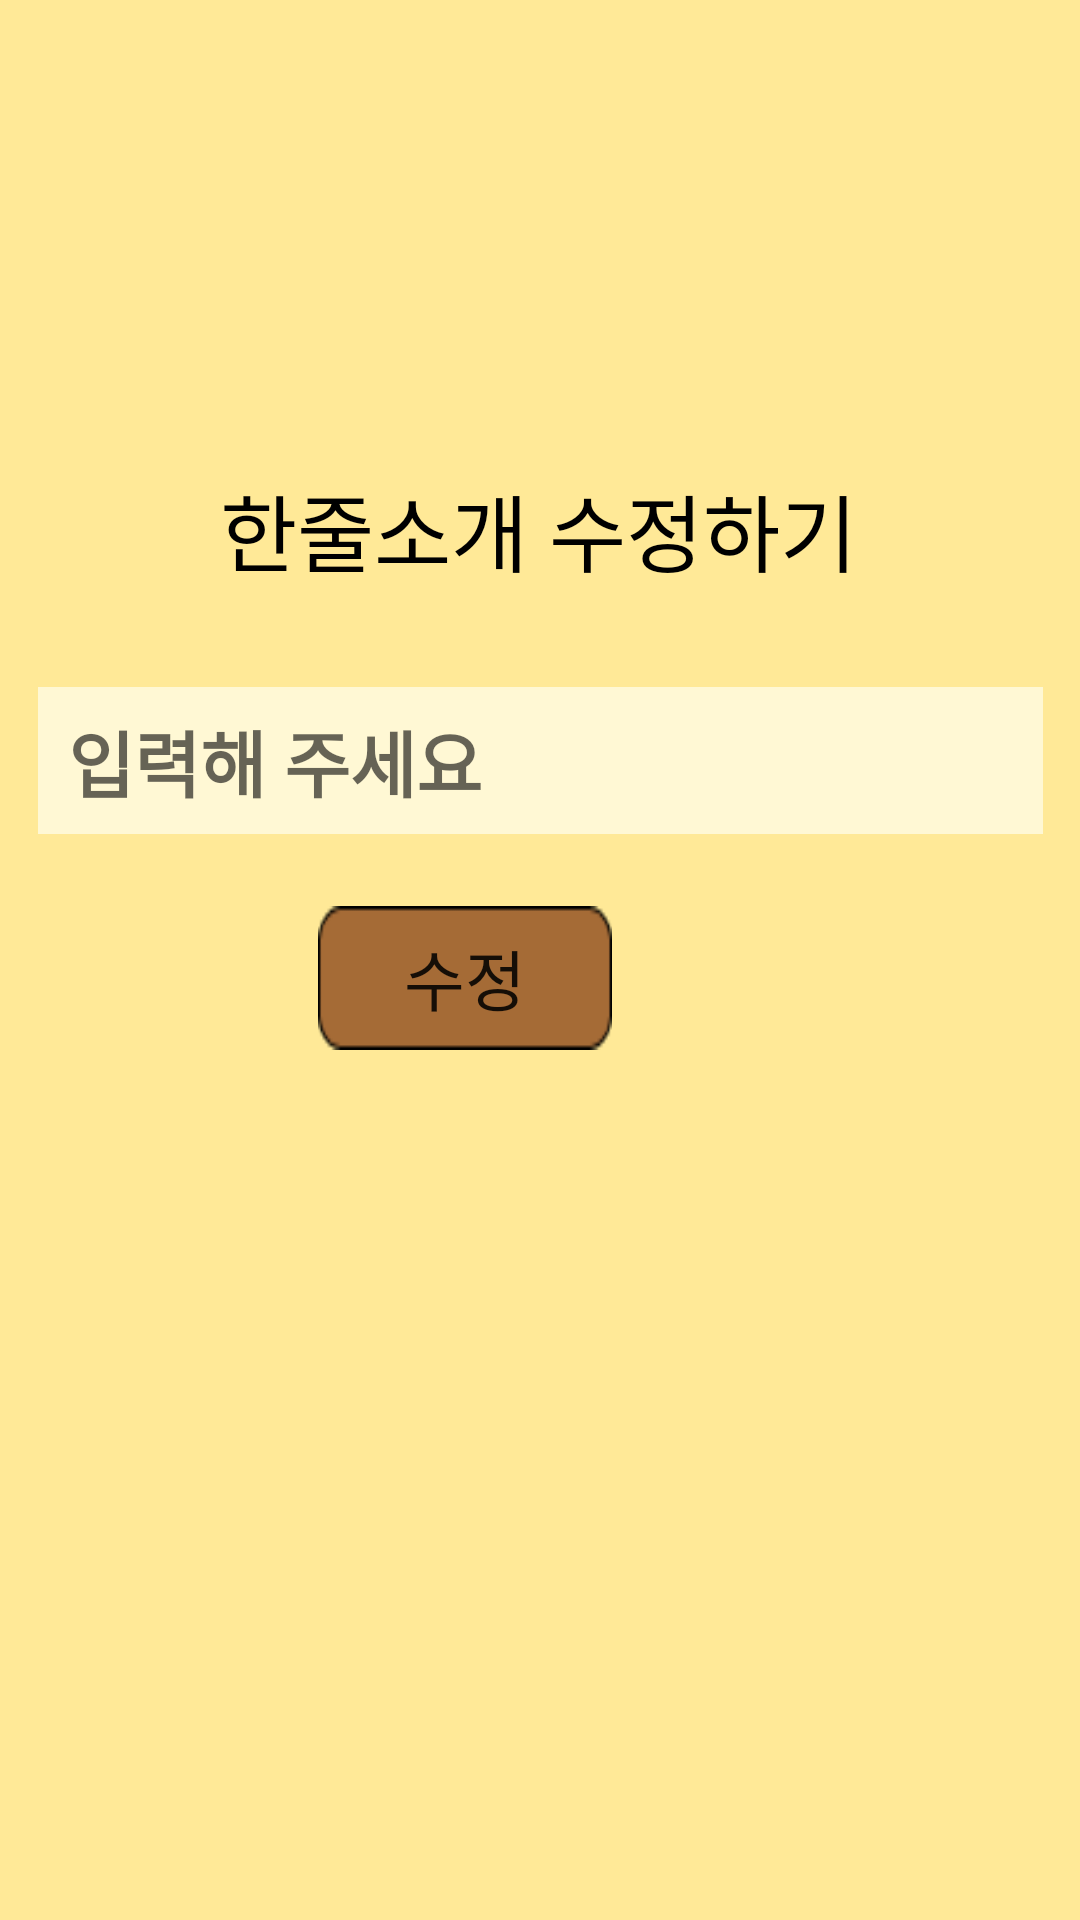

Reconstruct the res/layout file that produces this screen, plus the resources it refers to.
<!-- AndroidManifest.xml: application theme Theme.AppCompat.Light.NoActionBar -->
<!-- res/layout/activity_intro.xml -->
<?xml version="1.0" encoding="utf-8"?>
<androidx.constraintlayout.widget.ConstraintLayout xmlns:android="http://schemas.android.com/apk/res/android"
    xmlns:app="http://schemas.android.com/apk/res-auto"
    xmlns:tools="http://schemas.android.com/tools"
    android:layout_width="match_parent"
    android:layout_height="match_parent"
    android:background="#FFE997"
    tools:context=".IntroActivity">

    <TextView
        android:id="@+id/textView6"
        android:layout_width="wrap_content"
        android:layout_height="wrap_content"
        android:layout_marginTop="156dp"
        android:fontFamily="@font/kotrahope"
        android:text="한줄소개 수정하기"
        android:textColor="#000000"
        android:textSize="28sp"
        app:layout_constraintEnd_toEndOf="parent"
        app:layout_constraintHorizontal_bias="0.497"
        app:layout_constraintStart_toStartOf="parent"
        app:layout_constraintTop_toTopOf="parent" />

    <EditText
        android:id="@+id/introEdit"
        android:layout_width="335dp"
        android:layout_height="49dp"
        android:layout_marginTop="32dp"
        android:layout_marginBottom="32dp"
        android:background="@drawable/rectangle_9"
        android:ems="10"
        android:fontFamily="@font/nanumbae"
        android:hint="입력해 주세요"
        android:inputType="textPersonName"
        android:minHeight="48dp"
        android:paddingLeft="10dp"
        android:textSize="24sp"
        android:textStyle="bold"
        app:layout_constraintBottom_toTopOf="@+id/editBtn"
        app:layout_constraintEnd_toEndOf="parent"
        app:layout_constraintStart_toStartOf="parent"
        app:layout_constraintTop_toBottomOf="@+id/textView6" />

    <Button
        android:id="@+id/editBtn"
        android:layout_width="98dp"
        android:layout_height="48dp"
        android:layout_marginTop="24dp"
        android:layout_marginEnd="156dp"
        android:background="@drawable/rectangle16"
        android:fontFamily="@font/kotrahope"
        android:text="수정"
        android:textSize="22sp"
        app:layout_constraintEnd_toEndOf="parent"
        app:layout_constraintTop_toBottomOf="@+id/introEdit" />

</androidx.constraintlayout.widget.ConstraintLayout>
<!-- resources referenced by this layout -->
<resources>
  <!-- drawable rectangle16: png bitmap (drawable, 703 bytes) -->
  <!-- drawable rectangle_9: png bitmap (drawable, 385 bytes) -->
</resources>
